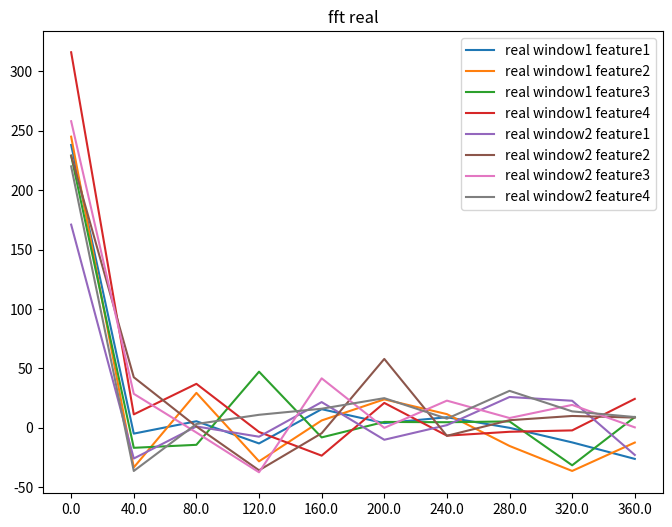

Generate this figure with matplotlib:
from scipy.stats import skew
from scipy.stats import kurtosis
from scipy.fft import fft,fftfreq
import numpy as np
import matplotlib.pyplot as plt

########################################################
###### Feature: distances between random 2 joints ######
########################################################

def get_joint_index():
    """
    the index of each joint from original data
    """
    joint_index_dict = {'LWrist':0, 'LElbow':1, 'LShoulder':2,
                       'RWrist':3, 'RElbow':4, 'RShoulder':5,
                       'LToe':6, 'LAnkle':7, 'LKnee':8, 'LHip':9,
                       'RToe':10, 'RAnkle':11, 'RKnee':12, 'RHip':13,
                       'LClavicle':14, 'LHandEnd':15, 'LToesEnd':16,
                       'RClavicle':17, 'RHandEnd':18, 'RToesEnd':19,
                       'spine1':20, 'spine2':21, 'spine3':22, 'spine4':23, 'spine5':24, 'head':25
                      }
    return joint_index_dict

def calc_all_distances(coords):
    """
    calculate all distance between random 2 joints for further slicing
    """
    # coords: [frames,xyz,num_joints] = [18000,3,26]
    new_coords = np.expand_dims(coords, axis=-2) # shape [18000,3,26] -> [18000,3,1,26]
    # calculate dis_feature:
    #     diff = coords - transpose(coords,(0,1,3,2)):
    #       meaning: x-x.T, y-y.T, z-z.T
    #       shape: [18000,3,1,26] - [18000,3,26,1] = [18000,3,26,26]
    #     sum(diff**2,axis=1):
    #       meaning: (x-x.T)**2 + (y-y.T)**2 + (z-z.T)**2
    #       shape: [18000,3,26,26] -> [18000,26,26]
    all_distances = np.sqrt(np.sum((new_coords - np.transpose(new_coords,(0,1,3,2)))**2,axis=1))
    all_distances = np.round(all_distances.astype(np.float32),decimals=5)
    # e,g, dist_feature[3,1,4] means distance between LElbow and RElbow in 3rd frame
    return all_distances

def examine_distance(coords,frame,joint_1,joint_2):
    """
    examine whether the calculated distance from np.array operation is equal to elementwise calculation
    """
    # coords: [frames,xyz,num_joints] = [18000,3,26]
    all_distances = calc_all_distances(coords)
    joint_index_dict = get_joint_index()
    joint_1_idx = joint_index_dict[joint_1]
    joint_2_idx = joint_index_dict[joint_2]
    # due to unclear reason, np.round doesn't work on type np.float32, but only on np.float64
    # and values inside all_distances are defaultly calculated as np.float32
    dist_from_array = all_distances[frame,joint_1_idx,joint_2_idx]
    # dist_from_array = np.round(all_distances[frame,joint_1_idx,joint_2_idx].astype(np.float64),decimals=5)
    dist_calculated = np.round(np.sqrt((coords[frame,0,joint_1_idx] - coords[frame,0,joint_2_idx])**2
                                       +(coords[frame,1,joint_1_idx] - coords[frame,1,joint_2_idx])**2
                                       +(coords[frame,2,joint_1_idx] - coords[frame,2,joint_2_idx])**2
                                       ),decimals=5)
    print(f'distance indexed from distances array: {dist_from_array}')
    print(f'distance calculated from coordinates: {dist_calculated}')
    print(f'wehther the same: {dist_from_array == dist_calculated}')

def get_dist_feature(coords,desired_dists):
    """
    extract desired distance features from all distances
    """
    all_distances = calc_all_distances(coords)
    joint_index_dict = get_joint_index()
    dist_feature = np.zeros((all_distances.shape[0],len(desired_dists)))
    for idx,desired_dist in enumerate(desired_dists):
        joint1,joint2 = desired_dist.split('_')
        dist_feature[:,idx] = all_distances[:,joint_index_dict[joint1],joint_index_dict[joint2]]
    del all_distances
    return dist_feature

####################################################
###### Feature: angles between adjacent links ######
####################################################

def get_angle_pairs(desized_angles):
    """
    get index of corresponding index of joints based on desired angles
    """
    angle_pairs_dict = {}
    all_angle_pairs_dict = {'LHandEnd_LWrist_LElbow':[15,0,1],
                        'LWrist_LElbow_LShoulder':[0,1,2],
                        'LElbow_LShoulder_LClavicle':[1,2,14],
                        'LShoulder_LClavicle_spine5':[2,14,24],
                        'LClavicle_spine5_spine4':[14,24,23],
                        'LClavicle_spine5_head':[14,24,25],
                        'RHandEnd_RWrist_RElbow':[18,3,4],
                        'RWrist_RElbow_RShoulder':[3,4,5],
                        'RElbow_RShoulder_RClavicle':[4,5,17],
                        'RShoulder_RClavicle_spine5':[5,17,24],
                        'RClavicle_spine5_spine4':[17,24,23],
                        'RClavicle_spine5_head':[17,24,25],
                        'LClavicle_spine5_RClavicle':[14,24,17],
                        'LToesEnd_LToe_LAnkle':[16,6,7],
                        'LToe_LAnkle_LKnee':[6,7,8],
                        'LAnkle_LKnee_LHip':[7,8,9],
                        'LKnee_LHip_spine1':[8,9,20],
                        'RToesEnd_RToe_RAnkle':[19,10,11],
                        'RToe_RAnkle_RKnee':[10,11,12],
                        'RAnkle_RKnee_RHip':[11,12,13],
                        'RKnee_RHip_spine1':[12,13,20],
                        'LHip_spine1_RHip':[9,20,13],
                        'LHip_spine1_spine2':[9,20,21],
                        'RHip_spine1_spine2':[13,20,21],
                        'spine1_spine2_spine3':[20,21,22],
                        'spine2_spine3_spine4':[21,22,23],
                        'spine3_spine4_spine5':[22,23,24],
                        'spine4_spine5_head':[23,24,25]
                       }
    for desired_angle in desized_angles:
        if not all_angle_pairs_dict.get(desired_angle) is None:
            angle_pairs_dict[desired_angle] = all_angle_pairs_dict[desired_angle]
    return angle_pairs_dict

def calc_angles(joints_lst,distances):
    """
    calculate angles:
        b: the edge in triangle ABC which is opposite to the angle to be calculated
        a,c: side edges
        refer to formular: 
        https://www.mathsisfun.com/algebra/trig-cosine-law.html
    """
    a = distances[joints_lst[0],joints_lst[1]]
    b = distances[joints_lst[0],joints_lst[2]]
    c = distances[joints_lst[1],joints_lst[2]]
    cos_b = (c**2 + a**2 - b**2) / (2*c*a)
    # usually only when B slightly exceeds 180°, cos_b would be less than -1
    if cos_b < -1:
        B = np.float32(np.pi)
    else:
        B = np.arccos(cos_b) # radius = np.arccos(cos_value)
    B = np.round(B.astype(np.float32),decimals=5)
    return B

def get_angle_feature(coords,desized_angles):
    """
    get desired angle features
    """
    all_distances = calc_all_distances(coords)
    angle_pairs_dict = get_angle_pairs(desized_angles)
    num_frames = all_distances.shape[0]
    num_angles = len(angle_pairs_dict)
    angle_feature = np.zeros((num_frames,num_angles))
    for frame, distances in enumerate(all_distances):
        for angle_idx, (_,joints_lst) in enumerate(angle_pairs_dict.items()):
            angle_feature[frame,angle_idx] = calc_angles(joints_lst,distances)
    return angle_feature

def calc_ChangeRatio(features):

    diff = features[1:,:] - features[:-1,:] # diff: [#frame-1,#feature]
    first_diff = np.expand_dims(diff[0],axis=0) # first_diff: [1,#feature]
    diff = np.concatenate((first_diff,diff),axis=0) # diff: [#frame,#feature]
    frame_ratio = 1/60
    change_ratio = diff / frame_ratio # change_ratio: [#frame,#feature]
    
    return change_ratio

def get_all_features(coords,desired_dists,desized_angles):
    """
    concatenate all features
    """
    dist_feature = get_dist_feature(coords,desired_dists) # dist_feature: [#frames,#desired_dist]
    dist_ratio = calc_ChangeRatio(dist_feature) # dist_ratio with same shape of dist_feature
    angle_feature = get_angle_feature(coords,desized_angles) # angle_feature: [#frames,#desired_angle]
    angle_ratio = calc_ChangeRatio(angle_feature) # angle_ratio with same shape of angle_feature

    all_features = np.concatenate((dist_feature,
                                   dist_ratio,
                                   angle_feature,
                                   angle_ratio), axis=1)
    return all_features

#################################################################
###### Dynamic features: statistic features inside windows ######
#################################################################

def calc_Mean(data) -> np.array:
    """
    shape:
        inpu: [#win,window_size,#features]
        output: [#win,#features]
    type:
        mean of data along dimension of window
    """
    return np.mean(data,axis=1)

def calc_Std(data) -> np.array:
    """
    shape:
        inpu: [#win,window_size,#features]
        output: [#win,#features]
    type:
        standard deviation of data along dimension of window
    """
    return np.std(data,axis=1)

def calc_TopMean_Range(data,num=5) -> np.array:
    """
    shape:
        inpu: [#win,window_size,#features]
        output: [#win,#features]
    type:
        return mean of the num-highest maximum and mean of num-lowest minimum
        and range between TopMaxMean and TopMinMean
    """
    assert num>1, 'calc_TopMaxMean(): num should be larger than 1'
    # sort along dimension of window
    sort_index = np.argsort(data, axis=1)
    sorted_data = np.take_along_axis(data,sort_index,axis=1)
    top_max = sorted_data[:,:num,:]
    top_min = sorted_data[:,-num:,:]
    # take mean of num-highest maximum and num-lowest minimum
    top_max_mean = np.mean(top_max,axis=1)
    top_min_mean = np.mean(top_min,axis=1)
    # take range
    max_min_range = top_max_mean - top_min_mean
    # return concatenated array
    return np.concatenate((top_max_mean,
                           top_min_mean,
                           max_min_range),axis=1)

def calc_Kurtosis(data) -> np.array:
    """
    shape:
        inpu: [#win,window_size,#features]
        output: [#win,#features]
    type:
        the concept of kurtosis:
        https://www.scribbr.com/statistics/kurtosis/#:~:text=Kurtosis%20is%20a%20measure%20of,(medium%20tails)%20are%20mesokurtic.
    """
    return kurtosis(data,axis=1)

def calc_Skewness(data) -> np.array:
    """
    shape:
        inpu: [#win,window_size,#features]
        output: [#win,#features]
    type:
        the concept of skewness:
        https://www.scribbr.com/statistics/skewness/
    """
    return skew(data,axis=1)

############################ TODO: if we need more features ######################

def calc_FFT(data):
    """
    calculate the fft of each window
    only return the real part and the half with positive frequencies
    """
    FFT = fft(data,axis=1)
    freq = fftfreq(n=data.shape[1],d=1/200)
    freq_index = np.argsort(freq)
    print(f'freq index shape: {freq_index.shape}')
    freq_index = np.expand_dims(np.expand_dims(freq_index,axis=0),axis=-1)
    sorted_real_FFT = np.take_along_axis(FFT.real,freq_index,axis=1)
    freq.sort()
    half_freq = freq[len(freq)//2:]
    half_sorted_real_FFT = sorted_real_FFT[:,len(freq)//2:,:]
    return half_freq,half_sorted_real_FFT

# def select_FFT(Freq,FFT):
#     pass

##################################################################################

def dynamic_features(x_data):
    """
    shape:
        input x_data should have shape: [#win,window_size,#features]
        output x_data should have shape: [#win,#stat_features] = [#win,#features*#metrics]
    type:
        concatenation of different statistic features of features inside each window
    """
    dynamic_statistics = np.concatenate((calc_Mean(x_data),
                                         calc_Std(x_data),
                                         calc_TopMean_Range(x_data,num=30),
                                         calc_Kurtosis(x_data),
                                         calc_Skewness(x_data),
                                         ),axis=1)
    return dynamic_statistics

if __name__ == '__main__':

    data = np.random.randint(0,24,160).reshape(2,20,4)
    FFT = fft(data,axis=1)
    freq = fftfreq(n=data.shape[1],d=1/800)
    freq_index = np.argsort(freq)
    print(f'freq index shape: {freq_index.shape}')
    freq_index = np.expand_dims(np.expand_dims(freq_index,axis=0),axis=-1)
    sorted_real_FFT = np.take_along_axis(FFT.real,freq_index,axis=1)
    freq.sort()
    half_freq = freq[len(freq)//2:]
    half_sorted_real_FFT = sorted_real_FFT[:,len(freq)//2:,:]
    # plot
    fig = plt.figure(figsize=(8,6))
    ax1 = plt.subplot(1,1,1)
    for window in range(data.shape[0]):
        for feature in range(data.shape[-1]):
            ax1.plot(half_freq, half_sorted_real_FFT[window,:,feature],label=f'real window{window+1} feature{feature+1}')
    ax1.set_title(f'fft real')
    ax1.set_xticks(half_freq,half_freq)
    ax1.legend()
    plt.show()
